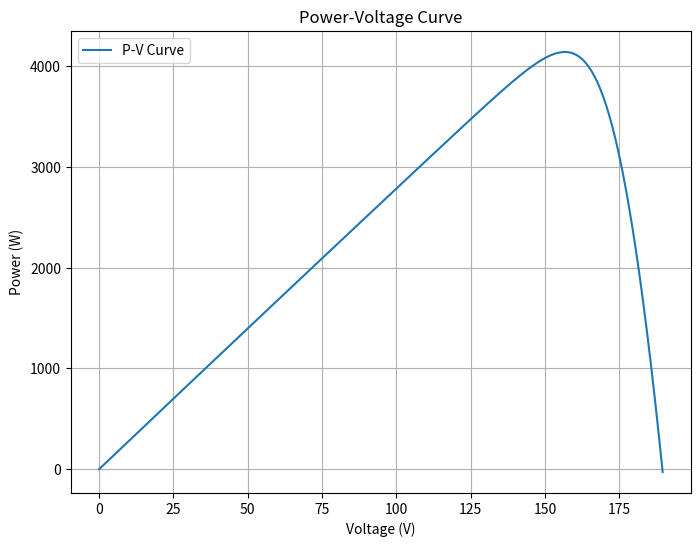
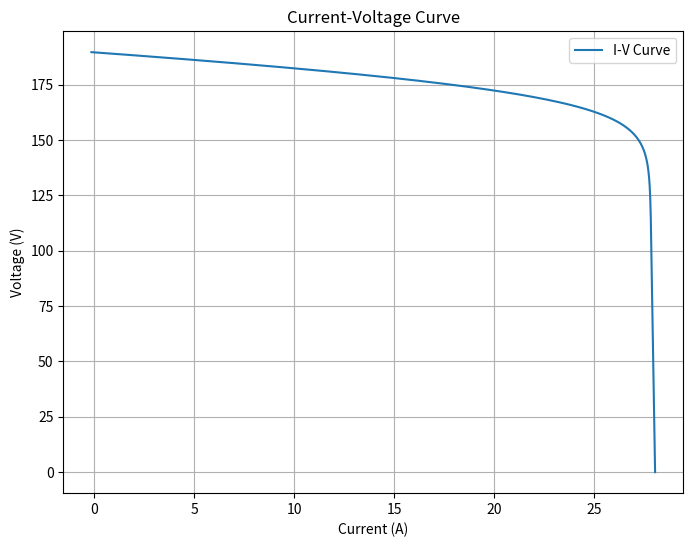

Generate these figures, in order, with matplotlib:
# Importar librerías
import numpy as np
from scipy.optimize import fsolve
import pandas as pd
import matplotlib.pyplot as plt

class PVModel:
    """
    Clase para el modelo de un panel fotovoltaico.
    """

    def __init__(self, num_panels_series, num_panels_parallel):
        self.R_sh = 545.82  # Resistencia en paralelo
        self.k_i = 0.037  # Coeficiente de temperatura
        self.T_n = 298  # Temperatura de referencia
        self.q = 1.60217646e-19  # Carga del electrón
        self.n = 1.0  # Factor de idealidad
        self.K = 1.3806503e-23  # Constante de Boltzmann
        self.E_g0 = 1.1  # Energía de banda prohibida
        self.R_s = 0.39  # Resistencia en serie
        self.num_panels_series = num_panels_series  # Número de paneles en serie
        self.num_panels_parallel = num_panels_parallel  # Número de paneles en paralelo
        # Ajustar los valores de I_sc, V_oc y N_s con el número de paneles en serie y en paralelo
        self.I_sc = 9.35 * num_panels_parallel  # Corriente de cortocircuito
        self.V_oc = 47.4 * num_panels_series  # Voltaje de circuito abierto
        self.N_s = 72 * num_panels_series  # Número de células en serie

    def validate_inputs(self, G, T):
        """
        Validar los valores de irradiancia y temperatura.
        :param G:  Irradiancia (W/m²)
        :param T:  Temperatura (K)
        :return:  None
        """
        if not isinstance(G, (int, float)) or G <= 0:
            raise ValueError("La irradiancia (G) debe ser un número positivo.")
        if not isinstance(T, (int, float)) or T <= 0:
            raise ValueError("La temperatura (T) debe ser un número positivo.")
        if not isinstance(self.num_panels_series, int) or self.num_panels_series <= 0:
            raise ValueError("El número de paneles en serie debe ser un entero positivo.")
        if not isinstance(self.num_panels_parallel, int) or self.num_panels_parallel <= 0:
            raise ValueError("El número de paneles en paralelo debe ser un entero positivo.")

    def modelo_pv(self, G, T):
        """
        Modelo de un panel fotovoltaico.
        :param G:  Irradiancia (W/m²)
        :param T:  Temperatura (K)
        :return:  DataFrame con los resultados, voltaje, corriente y potencia máximos
        """
        # Validar los valores de irradiancia y temperatura
        self.validate_inputs(G, T)
        # Cálculo de I_rs: corriente de saturación inversa
        I_rs = self.I_sc / (np.exp((self.q * self.V_oc) / (self.n * self.N_s * self.K * T)) - 1)
        # Cálculo de I_o: corriente de saturación inversa
        I_o = I_rs * (T / self.T_n) * np.exp((self.q * self.E_g0 * (1 / self.T_n - 1 / T)) / (self.n * self.K))
        # Cálculo de I_ph: corriente fotogenerada
        I_ph = (self.I_sc + self.k_i * (T - 298)) * (G / 1000)
        # Creación de un vector de voltaje desde 0 hasta V_oc con 1000 puntos
        Vpv = np.linspace(0, self.V_oc, 1000)
        # Inicialización de vectores de corriente y potencia
        Ipv = np.zeros_like(Vpv)
        Ppv = np.zeros_like(Vpv)

        # Función para la ecuación del modelo PV
        def f(I, V):
            return (I_ph - I_o * (np.exp((self.q * (V + I * self.R_s)) / (self.n * self.K * self.N_s * T)) - 1) -
                    (V + I * self.R_s) / self.R_sh - I)
        # Cálculo de la corriente para todo el array de voltaje usando fsolve y vectorización
        Ipv = fsolve(f, self.I_sc * np.ones_like(Vpv), args=(Vpv))
        Ppv = Vpv * Ipv  # Cálculo vectorizado de la potencia

        # Creación de un DataFrame con resultados
        resultados = pd.DataFrame({'Corriente (A)': Ipv, 'Voltaje (V)': Vpv, 'Potencia (W)': Ppv})
        # Encontrar el punto de máxima potencia
        max_power_idx = resultados['Potencia (W)'].idxmax()
        Vmpp = resultados.loc[max_power_idx, 'Voltaje (V)']
        Impp = resultados.loc[max_power_idx, 'Corriente (A)']
        P_max = resultados.loc[max_power_idx, 'Potencia (W)']
        return resultados, Vmpp, Impp, P_max

def main():
    # Crear un objeto de la clase PVModel
    pv = PVModel(4,3)
    # Calcular el modelo PV
    resultados, Vmpp, Impp, P_max = pv.modelo_pv(G=1000, T=273+25)
    print(resultados.head())
    print(f"Vmp = {Vmpp:.2f} V, Imp = {Impp:.2f} A, Pmax = {P_max:.2f} W")

if __name__ == "__main__":
    main()




def main():
    # Crear un objeto de la clase PVModel
    pv = PVModel(4, 3)
    # Calcular el modelo PV
    resultados, Vmpp, Impp, P_max = pv.modelo_pv(G=1000, T=273 + 25)

    # Plot the P-V curve
    plt.figure(figsize=(8, 6))
    plt.plot(resultados['Voltaje (V)'], resultados['Potencia (W)'], label='P-V Curve')
    plt.xlabel('Voltage (V)')
    plt.ylabel('Power (W)')
    plt.title('Power-Voltage Curve')
    plt.grid()
    plt.legend()
    plt.savefig('P-V.png')

    # Plot the I-V curve
    plt.figure(figsize=(8, 6))
    plt.plot(resultados['Corriente (A)'], resultados['Voltaje (V)'], label='I-V Curve')
    plt.xlabel('Current (A)')
    plt.ylabel('Voltage (V)')
    plt.title('Current-Voltage Curve')
    plt.grid()
    plt.legend()
    plt.savefig('I-V.png')


    #print(resultados.head())
    #print(f"Vmp = {Vmpp:.2f} V, Imp = {Impp:.2f} A, Pmax = {P_max:.2f} W")

if __name__ == "__main__":
    main()